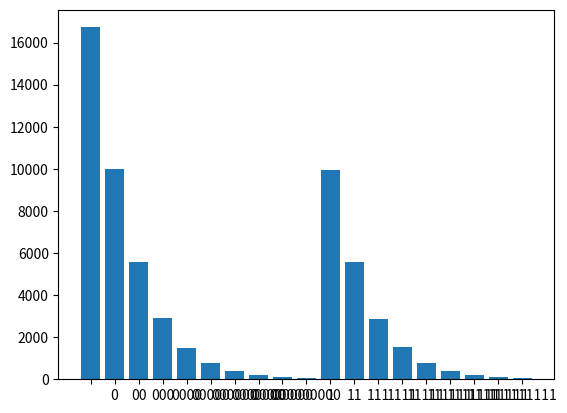

Generate this figure with matplotlib: (Note: this script raises an exception after producing the figure.)
# %%
from random import randint
from matplotlib import pyplot as plt

bits = ''

for i in range(100_000):
    bits += str(randint(0,1))

zeros_counts = {}

for i in range(10):
    seq = '0'*i
    count = bits.count(f'1{seq}1')
    zeros_counts[seq] = count
for i in range(10):
    seq = '1'*i
    count = bits.count(f'0{seq}0')
    zeros_counts[seq] = count

plt.bar(zeros_counts.keys(), zeros_counts.values())

# %%
from matplotlib import pyplot as plt
import numpy as np
from scipy.io import wavfile
from scipy import fftpack

def saveWav(file, signal, samplerate, amplify=1, speed_up=1, playWav=False):
    wavfile.write(file, int(speed_up* samplerate), amplify* signal.astype(np.int16))

def fourier(data, samplerate, signal_name='x1', plotSignals=True):
    N_s = data.shape[0] # Number of samplepoints
    duration = N_s / samplerate #Total time in sec

    x = data
    X = fftpack.fft(x)
    freqs = fftpack.fftfreq(data.shape[0]) *samplerate
    
    if plotSignals:
        t = np.linspace(0, duration, N_s)

        #Signal Plot
        plt.subplot(2,1,1)
        plt.grid()
        plt.plot(t,x)
        plt.xlabel('Time[s]')
        plt.ylabel('Amplitude')
        plt.title('Time Domain -- '+signal_name.lower())

        #Fourier Plot
        plt.subplot(2,1,2)
        plt.grid()
        plt.plot(freqs, np.abs(X))
        plt.xlabel('Frequency[Hz]')
        plt.ylabel('Amplitude')
        plt.title('Frequency Domain -- '+signal_name.capitalize())

        plt.subplots_adjust(hspace=1)
        plt.show()

    return X, freqs


samplerate, data = wavfile.read("test.wav")
# data = data[:,1]
X, freqs = fourier(data, samplerate)


# %%
from scipy.io import wavfile
import numpy as np
from matplotlib import pyplot as plt


VOLUMN = 10_000
FREQUENCY = 261.626
DURATION = .5 # seconds
SEMITONE = np.pow(2,1/12)
TONE = SEMITONE**2
SAMPLERATE = 44100 # const

def create_note(frequency=FREQUENCY, volumn=VOLUMN):
    x = np.linspace(0, DURATION, int(SAMPLERATE*DURATION))
    y = np.sin(frequency*x)
    return volumn*y

do = create_note(FREQUENCY)
re = create_note(TONE*FREQUENCY)
mi = create_note(TONE**2*FREQUENCY)
fa = create_note(TONE**2*SEMITONE*FREQUENCY)
sol = create_note(TONE**3*SEMITONE*FREQUENCY)
la = create_note(TONE**4*SEMITONE*FREQUENCY)
si = create_note(TONE**5*SEMITONE*FREQUENCY)
do2 = create_note(2*FREQUENCY)

# d = np.append(do, [re,mi,fa,sol,la,si,do2])



wavfile.write("test.wav", SAMPLERATE, do2.astype(np.int16))


